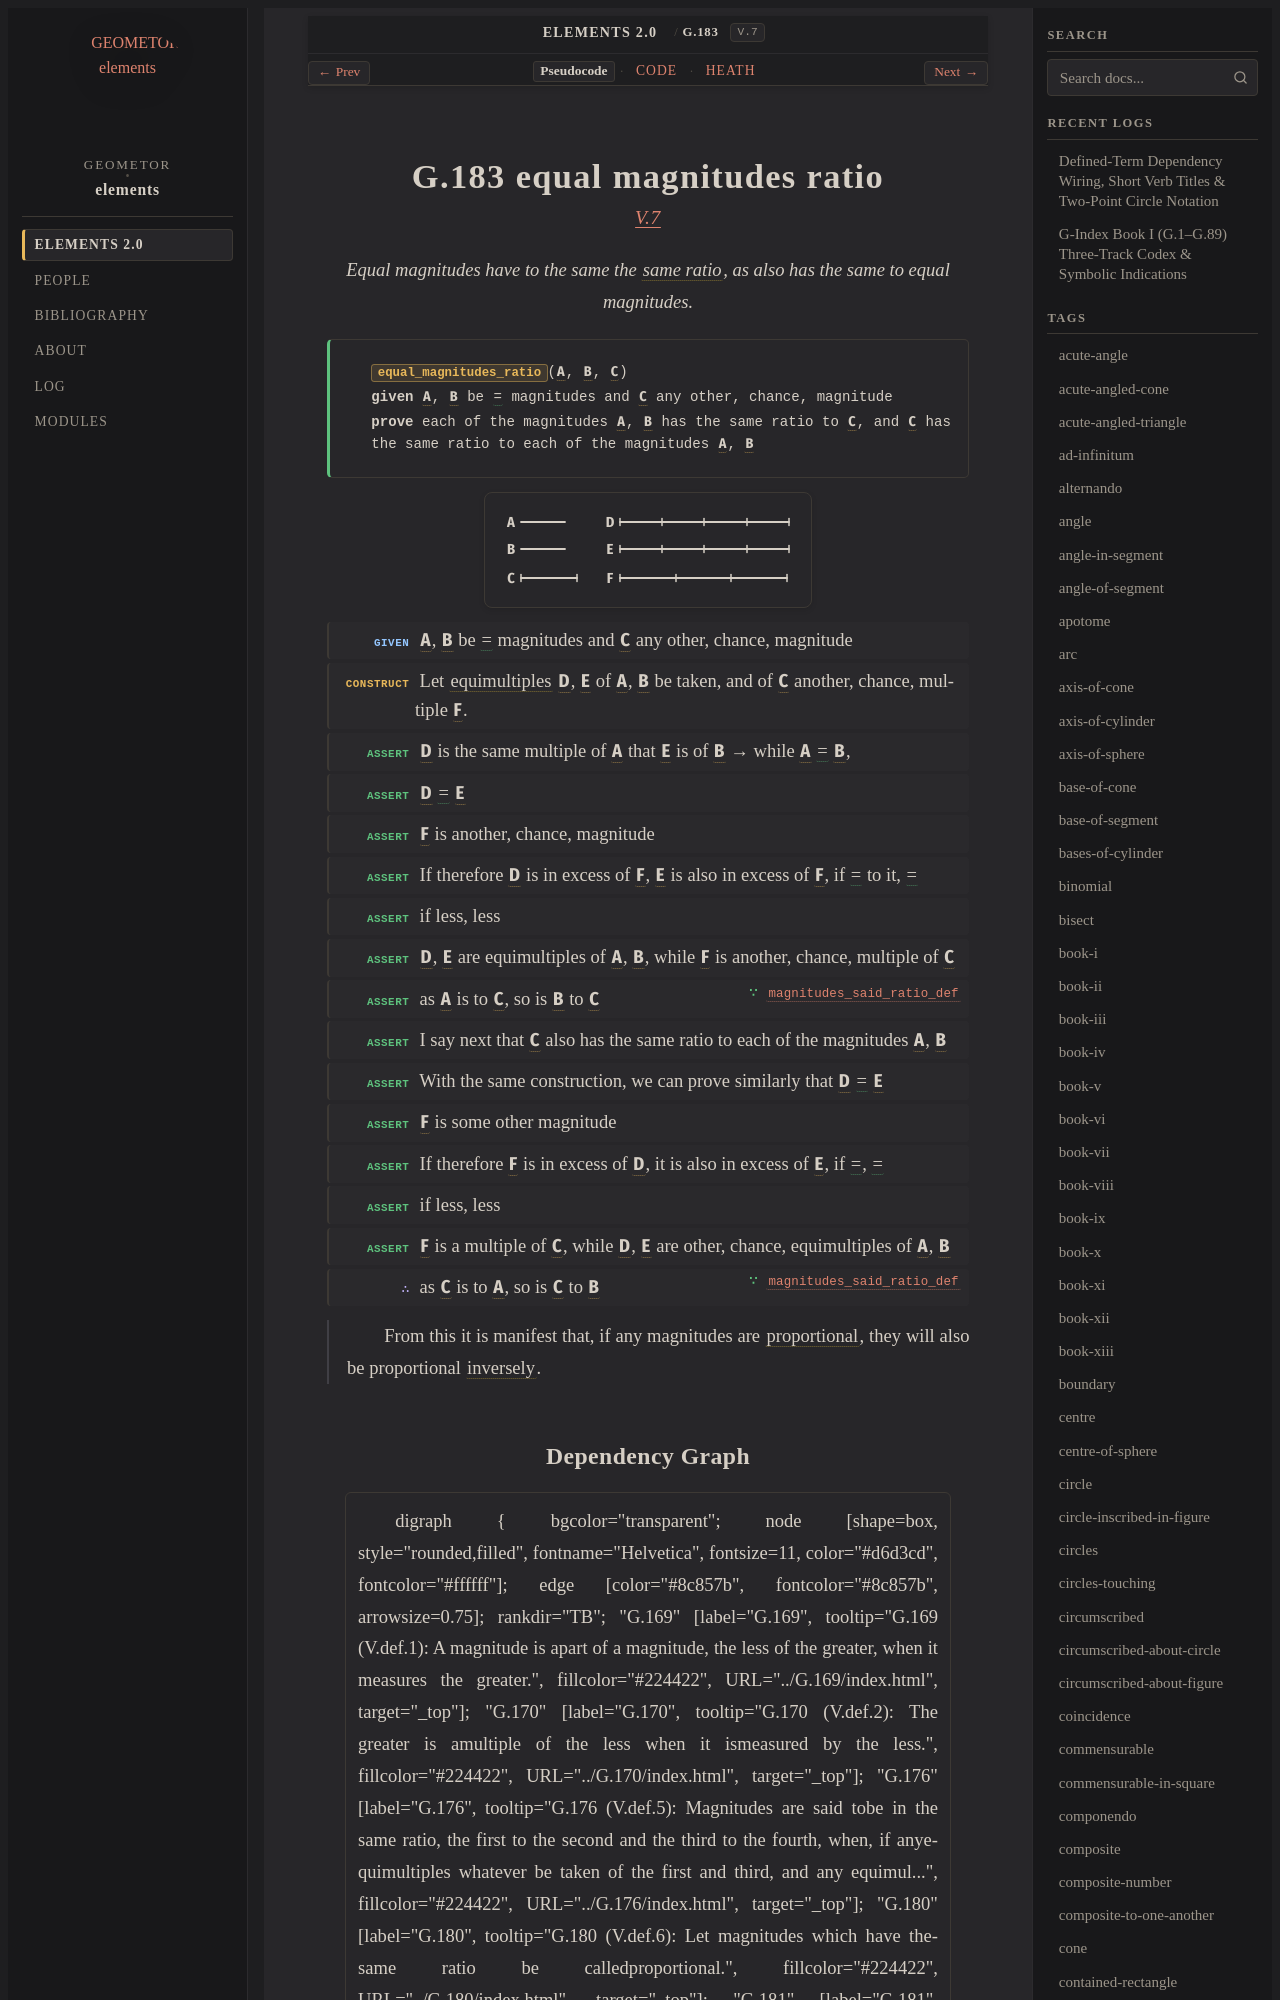

repository: geometor/elements · page: elements2/G.183/index.html · generator: sphinx

:order: 183
:number: 183
:canonical_id: G.183
:original_id: V.7
:title: G.183 equal magnitudes ratio
:volume: II
:book: V
:type: prop
:subtype: theorem
:categories: theorem, proof, proportions, magnitudes
:category: theorem, proof, proportions, magnitudes
:tags: book-v, point, in-the-same-ratio, multiple, proportional, invertendo, ratio, equality, porism
:dependencies: G.170, G.176, G.180, G.182
:excerpt: Equal magnitudes have to the same the same ratio, as also has the same to equal magnitudes.

.. _G.183:
.. _V.7:
